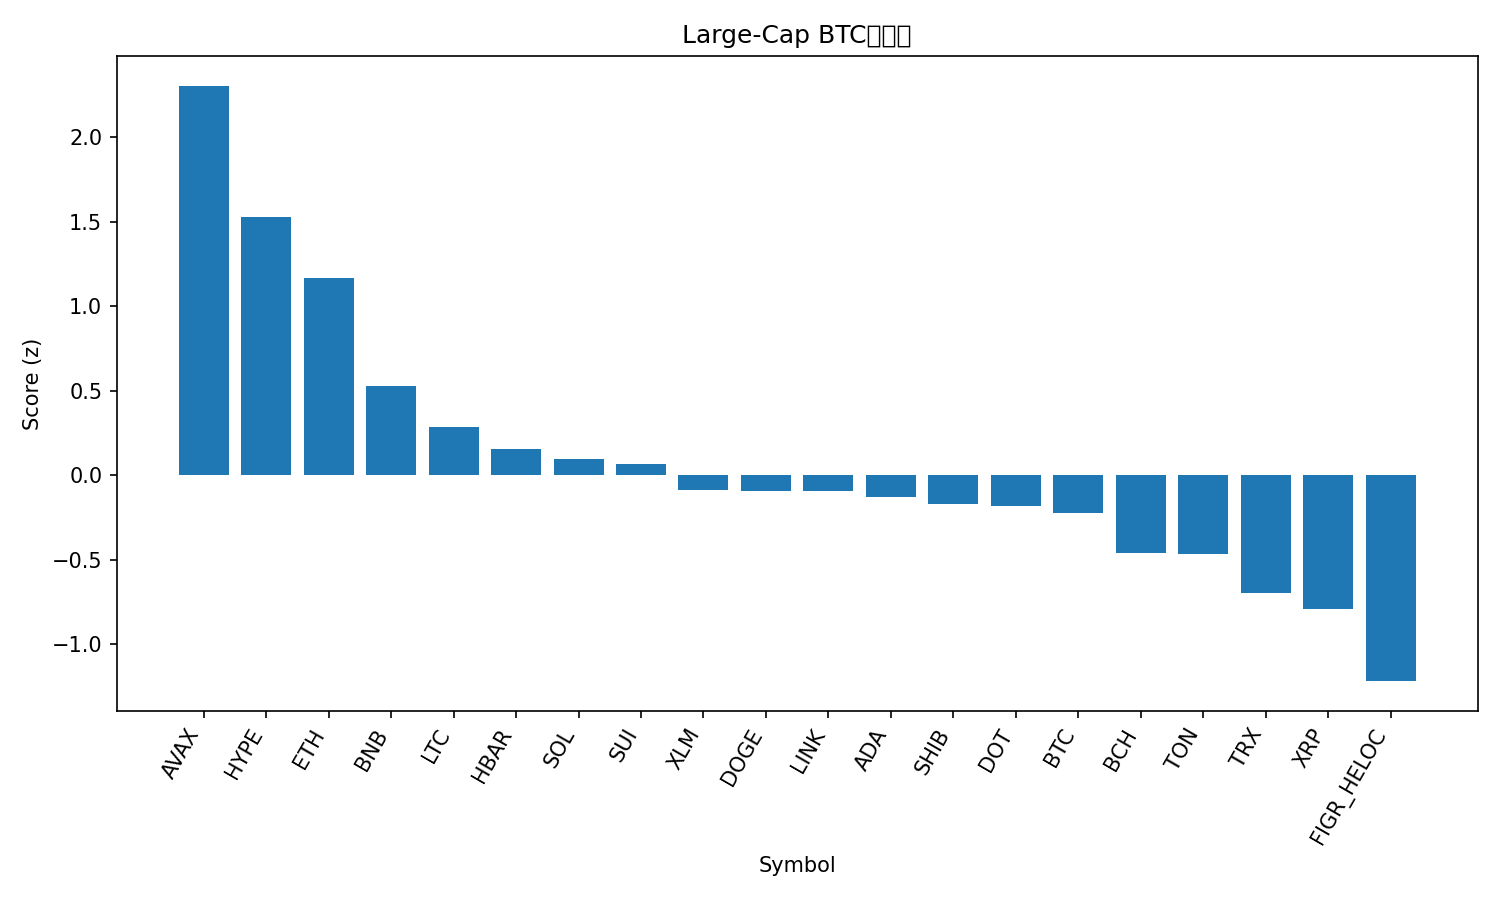

The table this chart was drawn from, first rows:
rank, name, symbol, price_btc, price_usd, pct_1h_btc, pct_24h_btc, pct_7d_btc, market_cap_rank, market_cap_usd, volume_usd, score
1, Avalanche, AVAX, 0.000249, 28.43, 0.7255, 7.291, 10.31, 21, 12005482299, 1393152043, 2.306
2, Hyperliquid, HYPE, 0.0004827, 55.13, 0.8328, 1.357, 17.85, 15, 14918173746, 646753407, 1.53
3, Ethereum, ETH, 0.03893, 4446, 0.9983, 0.9426, -1.923, 2, 535336234215, 28621774424, 1.166
4, BNB, BNB, 0.00792, 904.5, 0.3716, 1.305, 3.003, 5, 125803877609, 1505037770, 0.5269
5, Litecoin, LTC, 0.001007, 115, 0.4518, -0.04944, -0.1027, 27, 8775102282, 488373142, 0.2864
6, Hedera, HBAR, 2.07e-06, 0.236, 0.09582, 1.045, 4.259, 25, 9990360980, 211447428, 0.1587
7, Solana, SOL, 0.001968, 224.8, -0.114, 2.107, 3.706, 6, 121770299631, 10272205872, 0.09683
8, Sui, SUI, 3.155e-05, 3.6, 0.1081, 0.4558, 4.398, 18, 12838069840, 1272180212, 0.06931
9, Stellar, XLM, 3.38e-06, 0.3855, 0.08388, -0.03073, 3.233, 20, 12232690859, 224295658, -0.08726
10, Dogecoin, DOGE, 2.14e-06, 0.2449, 0.1573, -1.558, 10.04, 9, 36923789951, 2920353149, -0.089
11, Chainlink, LINK, 0.0002088, 23.84, 0.158, 0.1093, -1.352, 13, 16145954988, 901401533, -0.09119
12, Cardano, ADA, 7.82e-06, 0.8934, 0.03135, -0.08825, 4.559, 10, 32585167305, 1643171375, -0.1257
13, Shiba Inu, SHIB, 1.14905e-10, 1.312e-05, 0.1131, -0.6021, 2.822, 31, 7727933514, 236100391, -0.169
14, Polkadot, DOT, 3.675e-05, 4.2, 0.02862, -0.6078, 6.399, 34, 6386623312, 362843434, -0.1791
15, Bitcoin, BTC, 1.0, 114169, 0.0, 0.0, 0.0, 1, 2273494425165, 52198972377, -0.2218
16, Bitcoin Cash, BCH, 0.005159, 589.1, 0.02804, -0.5335, -4.235, 23, 11732432522, 328025273, -0.4581
17, Toncoin, TON, 2.751e-05, 3.14, 0.03388, -0.7394, -3.354, 29, 8065276050, 164681554, -0.4656
18, TRON, TRX, 2.97e-06, 0.3396, -0.1245, -1.005, -2.573, 11, 32126893501, 659917608, -0.6949
19, XRP, XRP, 2.642e-05, 3.02, -0.3228, -0.9998, 2.927, 3, 179721173943, 4621269148, -0.7872
20, Figure Heloc, FIGR_HELOC, 8.73e-06, 0.997, -0.4078, -1.751, -3.279, 19, 12314247480, 19579981, -1.217
21, Cronos, CRO, 2.26e-06, 0.2582, -0.7625, -1.211, -5.051, 28, 8696348026, 124602505, -1.615
